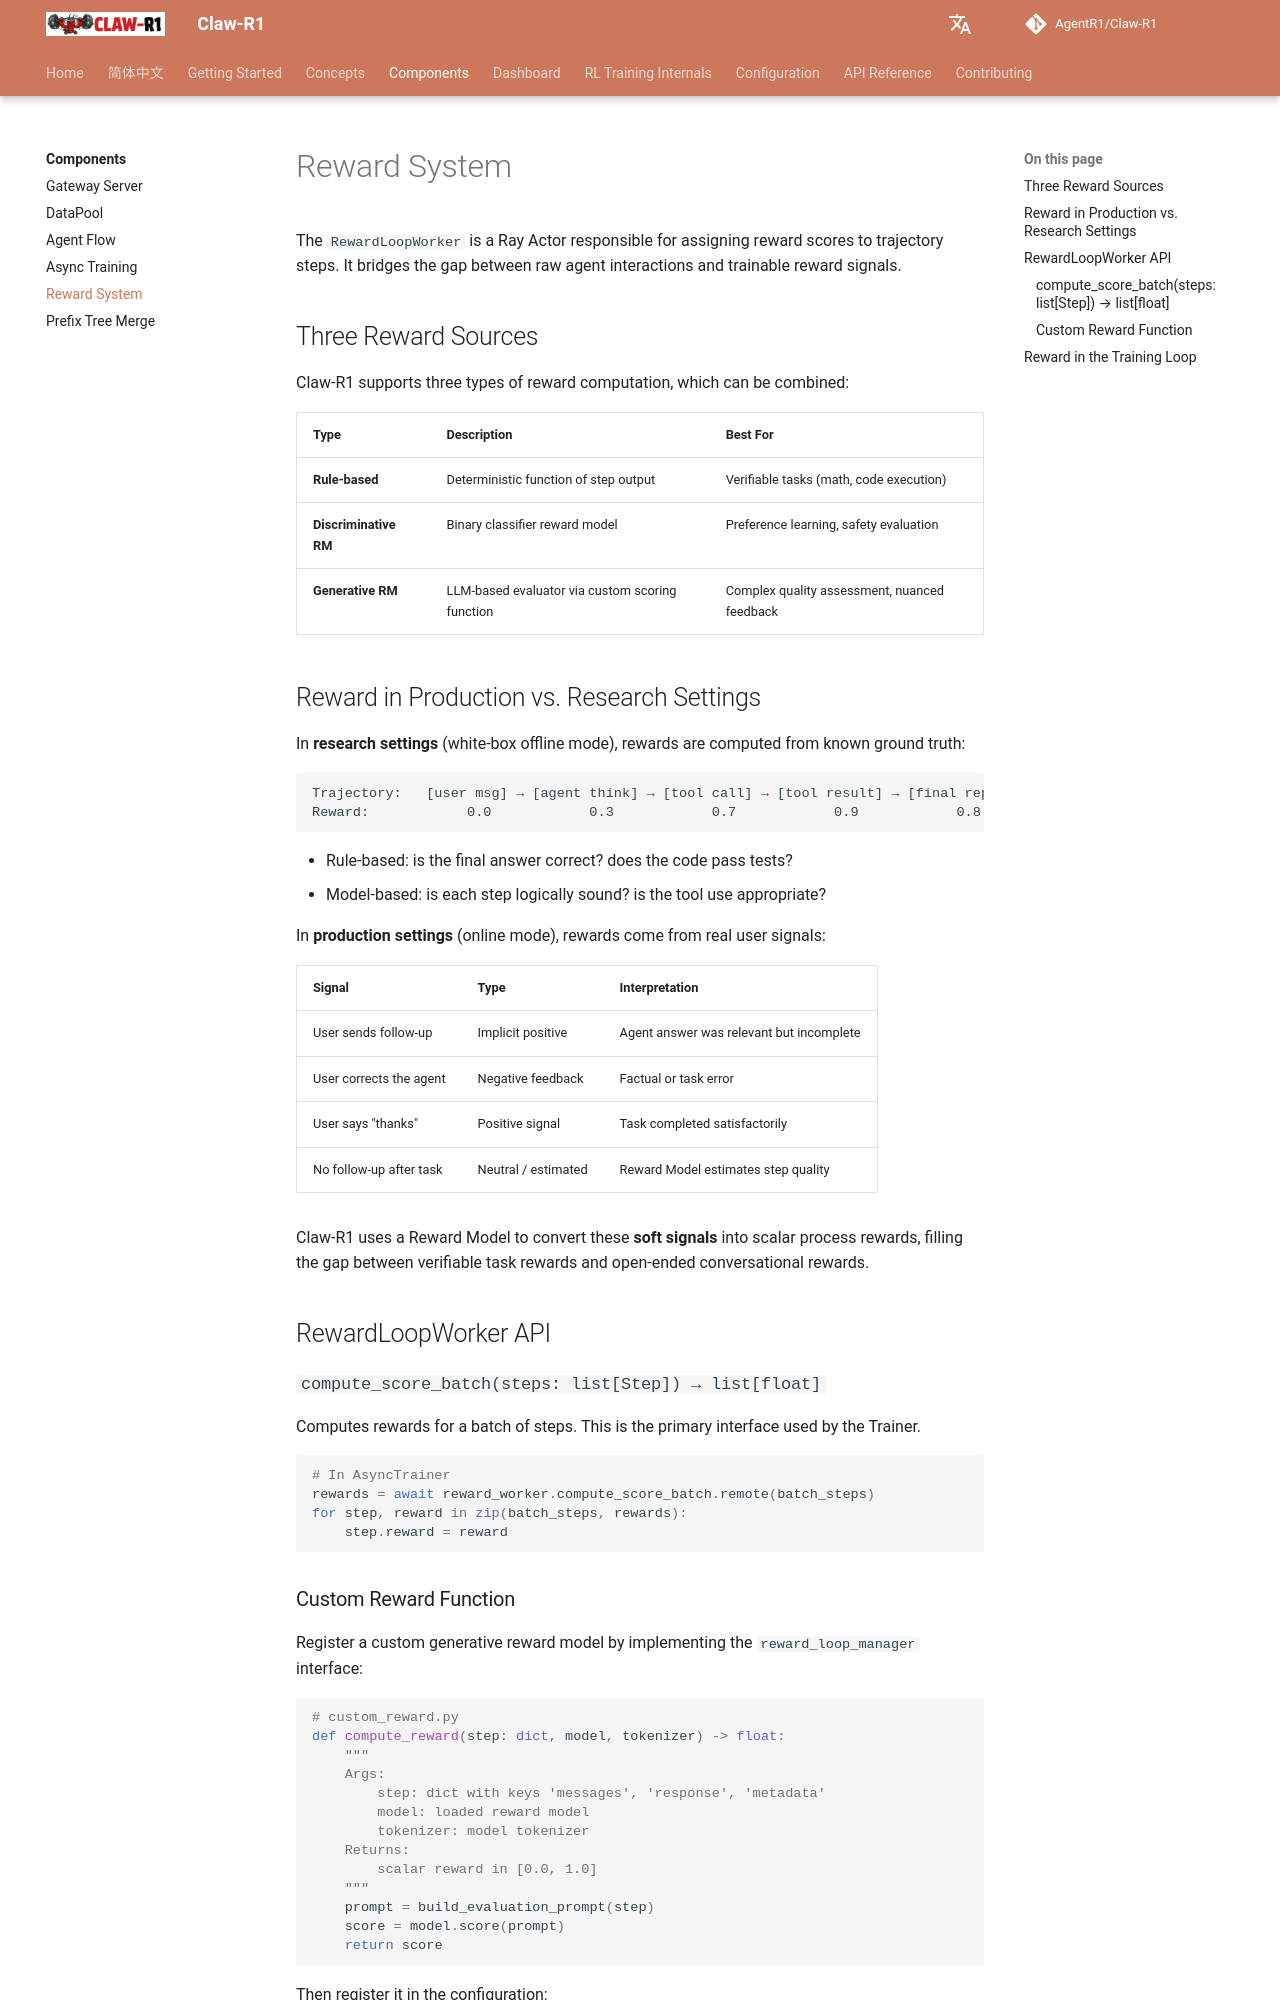

repository: AgentR1/Claw-R1 · page: components/reward-system/index.html · generator: mkdocs

# Reward System

The `RewardLoopWorker` is a Ray Actor responsible for assigning reward scores to trajectory steps. It bridges the gap between raw agent interactions and trainable reward signals.

## Three Reward Sources

Claw-R1 supports three types of reward computation, which can be combined:

| Type | Description | Best For |
|---|---|---|
| **Rule-based** | Deterministic function of step output | Verifiable tasks (math, code execution) |
| **Discriminative RM** | Binary classifier reward model | Preference learning, safety evaluation |
| **Generative RM** | LLM-based evaluator via custom scoring function | Complex quality assessment, nuanced feedback |

## Reward in Production vs. Research Settings

In **research settings** (white-box offline mode), rewards are computed from known ground truth:

```
Trajectory:   [user msg] → [agent think] → [tool call] → [tool result] → [final reply]
Reward:            0.0            0.3            0.7            0.9            0.8
```

- Rule-based: is the final answer correct? does the code pass tests?
- Model-based: is each step logically sound? is the tool use appropriate?

In **production settings** (online mode), rewards come from real user signals:

| Signal | Type | Interpretation |
|---|---|---|
| User sends follow-up | Implicit positive | Agent answer was relevant but incomplete |
| User corrects the agent | Negative feedback | Factual or task error |
| User says "thanks" | Positive signal | Task completed satisfactorily |
| No follow-up after task | Neutral / estimated | Reward Model estimates step quality |

Claw-R1 uses a Reward Model to convert these **soft signals** into scalar process rewards, filling the gap between verifiable task rewards and open-ended conversational rewards.

## RewardLoopWorker API

### `compute_score_batch(steps: list[Step]) → list[float]`

Computes rewards for a batch of steps. This is the primary interface used by the Trainer.

```python
# In AsyncTrainer
rewards = await reward_worker.compute_score_batch.remote(batch_steps)
for step, reward in zip(batch_steps, rewards):
    step.reward = reward
```
